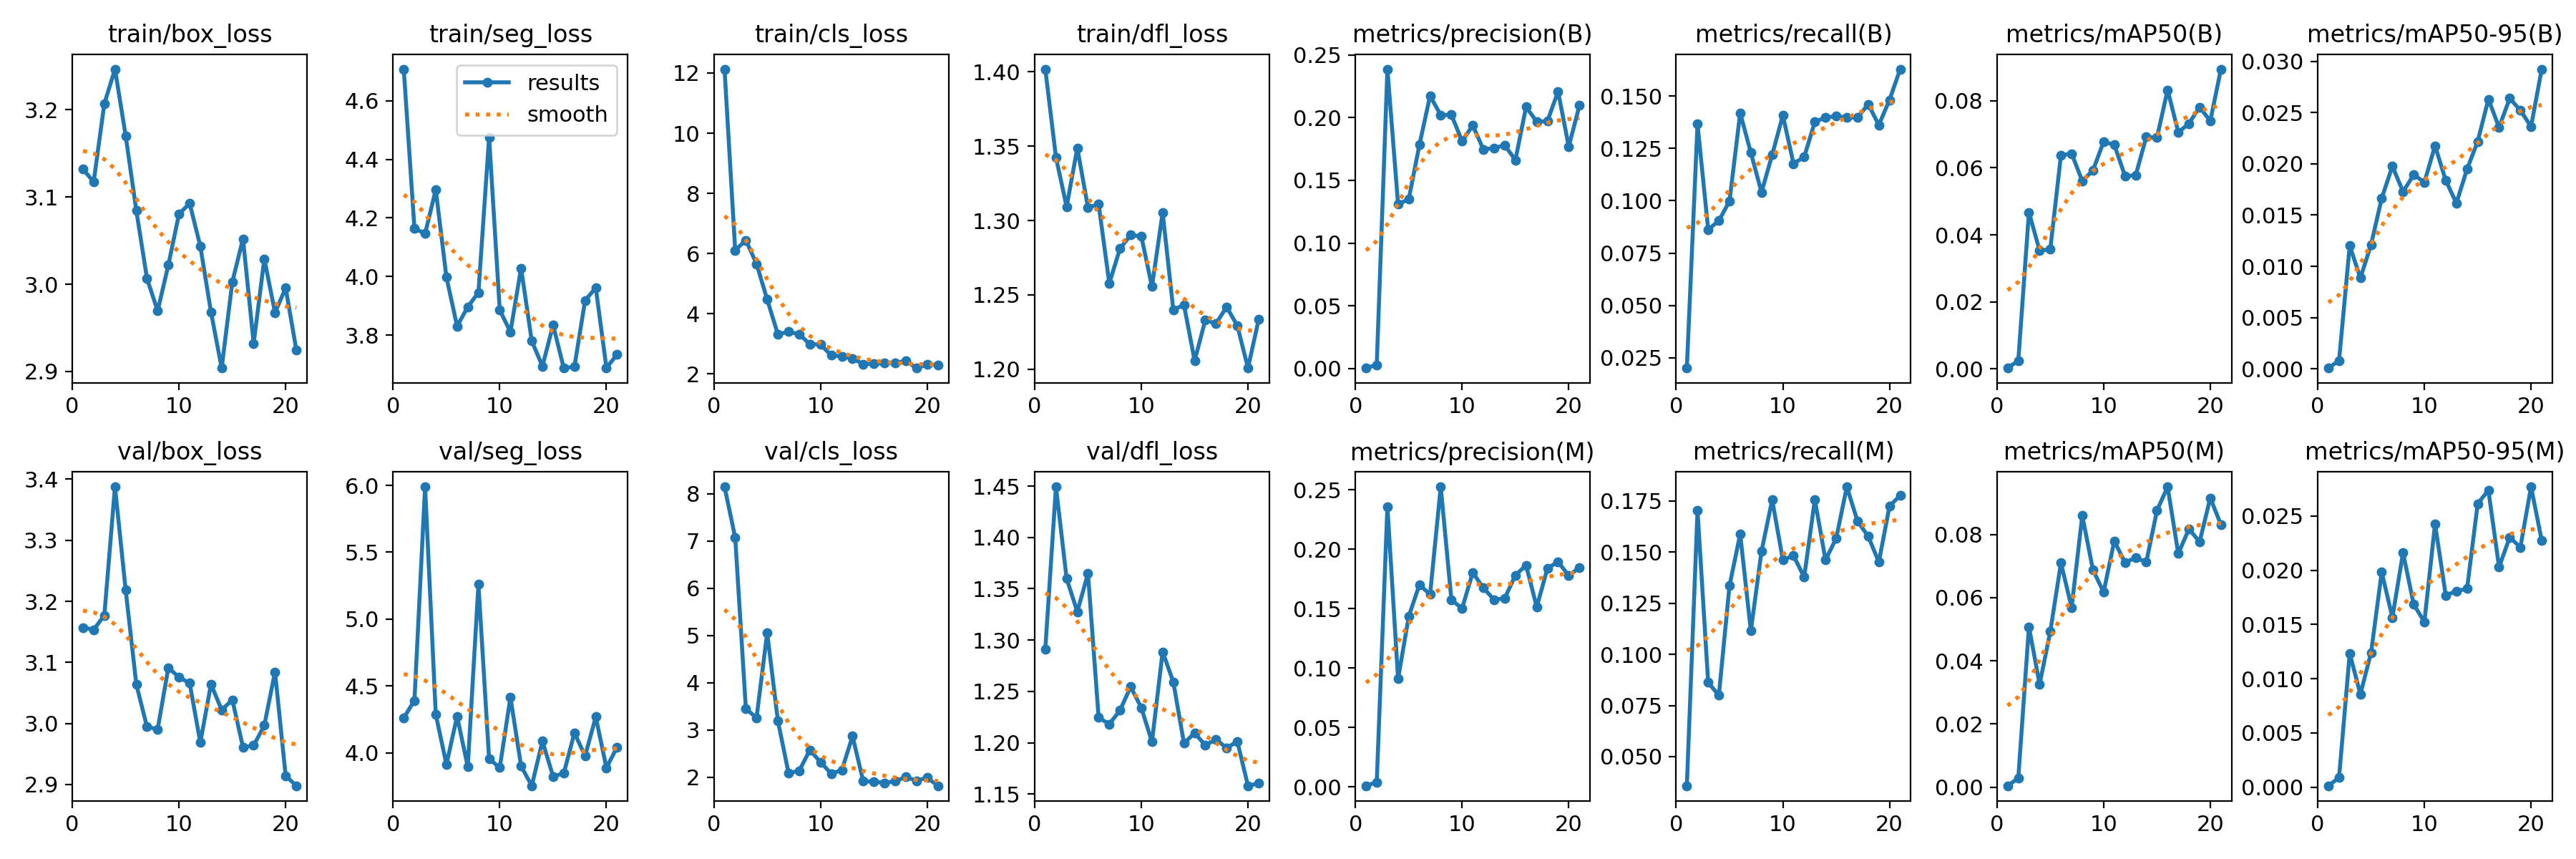

Values plotted in this chart, from the file beside it:
epoch, time, train/box_loss, train/seg_loss, train/cls_loss, train/dfl_loss, metrics/precision(B), metrics/recall(B), metrics/mAP50(B), metrics/mAP50-95(B), metrics/precision(M), metrics/recall(M), metrics/mAP50(M), metrics/mAP50-95(M), val/box_loss, val/seg_loss, val/cls_loss, val/dfl_loss, lr/pg0, lr/pg1, lr/pg2
1, 23.26, 3.132, 4.708, 12.13, 1.402, 0.00045, 0.01998, 0.00023, 9e-05, 0.0008, 0.03575, 0.00042, 0.00013, 3.157, 4.26, 8.145, 1.291, 0.0006559, 0.0006559, 0.0006559
2, 30.13, 3.117, 4.165, 6.112, 1.342, 0.00307, 0.1367, 0.0024, 0.00082, 0.00383, 0.1704, 0.00279, 0.00088, 3.154, 4.391, 7.073, 1.449, 0.001309, 0.001309, 0.001309
3, 37.01, 3.207, 4.146, 6.444, 1.309, 0.2387, 0.08623, 0.04674, 0.01202, 0.2359, 0.08623, 0.05076, 0.01234, 3.177, 5.99, 3.449, 1.36, 0.00195, 0.00195, 0.00195
4, 43.82, 3.247, 4.297, 5.66, 1.349, 0.131, 0.09043, 0.03529, 0.00886, 0.09078, 0.07992, 0.03252, 0.00857, 3.388, 4.287, 3.255, 1.328, 0.001941, 0.001941, 0.001941
5, 50.69, 3.17, 3.998, 4.474, 1.309, 0.135, 0.09989, 0.03571, 0.01212, 0.1434, 0.1335, 0.04925, 0.01239, 3.219, 3.912, 5.056, 1.365, 0.001921, 0.001921, 0.001921
6, 57.41, 3.084, 3.831, 3.318, 1.311, 0.1783, 0.142, 0.06376, 0.01665, 0.1701, 0.1588, 0.07098, 0.01983, 3.064, 4.272, 3.197, 1.225, 0.001901, 0.001901, 0.001901
7, 64.14, 3.006, 3.897, 3.403, 1.258, 0.2174, 0.123, 0.06426, 0.01977, 0.1619, 0.1115, 0.05689, 0.01565, 2.994, 3.896, 2.087, 1.218, 0.001881, 0.001881, 0.001881
8, 70.91, 2.969, 3.946, 3.324, 1.281, 0.202, 0.1041, 0.05607, 0.01728, 0.2525, 0.1504, 0.08597, 0.02162, 2.99, 5.259, 2.136, 1.232, 0.001861, 0.001861, 0.001861
9, 77.76, 3.022, 4.475, 2.99, 1.29, 0.2022, 0.122, 0.05923, 0.01894, 0.1573, 0.1756, 0.06877, 0.01685, 3.091, 3.955, 2.575, 1.255, 0.001842, 0.001842, 0.001842
10, 84.42, 3.08, 3.886, 2.979, 1.289, 0.1813, 0.1409, 0.06778, 0.0182, 0.1501, 0.1462, 0.06174, 0.01524, 3.076, 3.888, 2.318, 1.234, 0.001822, 0.001822, 0.001822
11, 91.15, 3.093, 3.812, 2.618, 1.256, 0.1938, 0.1178, 0.06689, 0.02176, 0.1803, 0.1483, 0.07794, 0.02428, 3.066, 4.415, 2.075, 1.201, 0.001802, 0.001802, 0.001802
12, 97.78, 3.043, 4.029, 2.591, 1.305, 0.1747, 0.1209, 0.05763, 0.01838, 0.1673, 0.1378, 0.0711, 0.0177, 2.969, 3.9, 2.151, 1.289, 0.001782, 0.001782, 0.001782
13, 104.6, 2.968, 3.78, 2.513, 1.24, 0.1758, 0.1378, 0.05766, 0.01617, 0.1575, 0.1756, 0.07264, 0.01807, 3.064, 3.753, 2.869, 1.259, 0.001762, 0.001762, 0.001762
14, 111.5, 2.904, 3.694, 2.331, 1.243, 0.1779, 0.1399, 0.06924, 0.01948, 0.1587, 0.1462, 0.07124, 0.0183, 3.022, 4.087, 1.914, 1.199, 0.001743, 0.001743, 0.001743
15, 118.4, 3.003, 3.835, 2.337, 1.206, 0.1662, 0.1405, 0.06898, 0.02218, 0.1781, 0.1567, 0.08755, 0.02615, 3.039, 3.823, 1.905, 1.21, 0.001723, 0.001723, 0.001723
16, 125.2, 3.052, 3.688, 2.36, 1.233, 0.2085, 0.1399, 0.08328, 0.0263, 0.1864, 0.1819, 0.09509, 0.02738, 2.961, 3.845, 1.88, 1.198, 0.001703, 0.001703, 0.001703
17, 131.9, 2.932, 3.693, 2.368, 1.231, 0.1968, 0.1399, 0.07061, 0.02355, 0.1513, 0.1651, 0.07393, 0.02029, 2.964, 4.148, 1.915, 1.203, 0.001683, 0.001683, 0.001683
18, 138.6, 3.029, 3.919, 2.435, 1.242, 0.1972, 0.1462, 0.07323, 0.02638, 0.1838, 0.1577, 0.08174, 0.02304, 2.997, 3.976, 2.005, 1.195, 0.001663, 0.001663, 0.001663
19, 145.4, 2.967, 3.962, 2.197, 1.229, 0.2209, 0.1363, 0.07814, 0.02521, 0.1895, 0.1451, 0.07766, 0.02212, 3.084, 4.268, 1.925, 1.201, 0.001644, 0.001644, 0.001644
20, 152.5, 2.996, 3.689, 2.311, 1.201, 0.177, 0.1483, 0.07398, 0.02363, 0.1777, 0.1724, 0.09158, 0.0277, 2.914, 3.887, 1.989, 1.158, 0.001624, 0.001624, 0.001624
21, 159.5, 2.925, 3.735, 2.3, 1.233, 0.2096, 0.163, 0.08947, 0.02923, 0.1846, 0.1777, 0.08306, 0.02274, 2.898, 4.042, 1.819, 1.16, 0.001604, 0.001604, 0.001604
